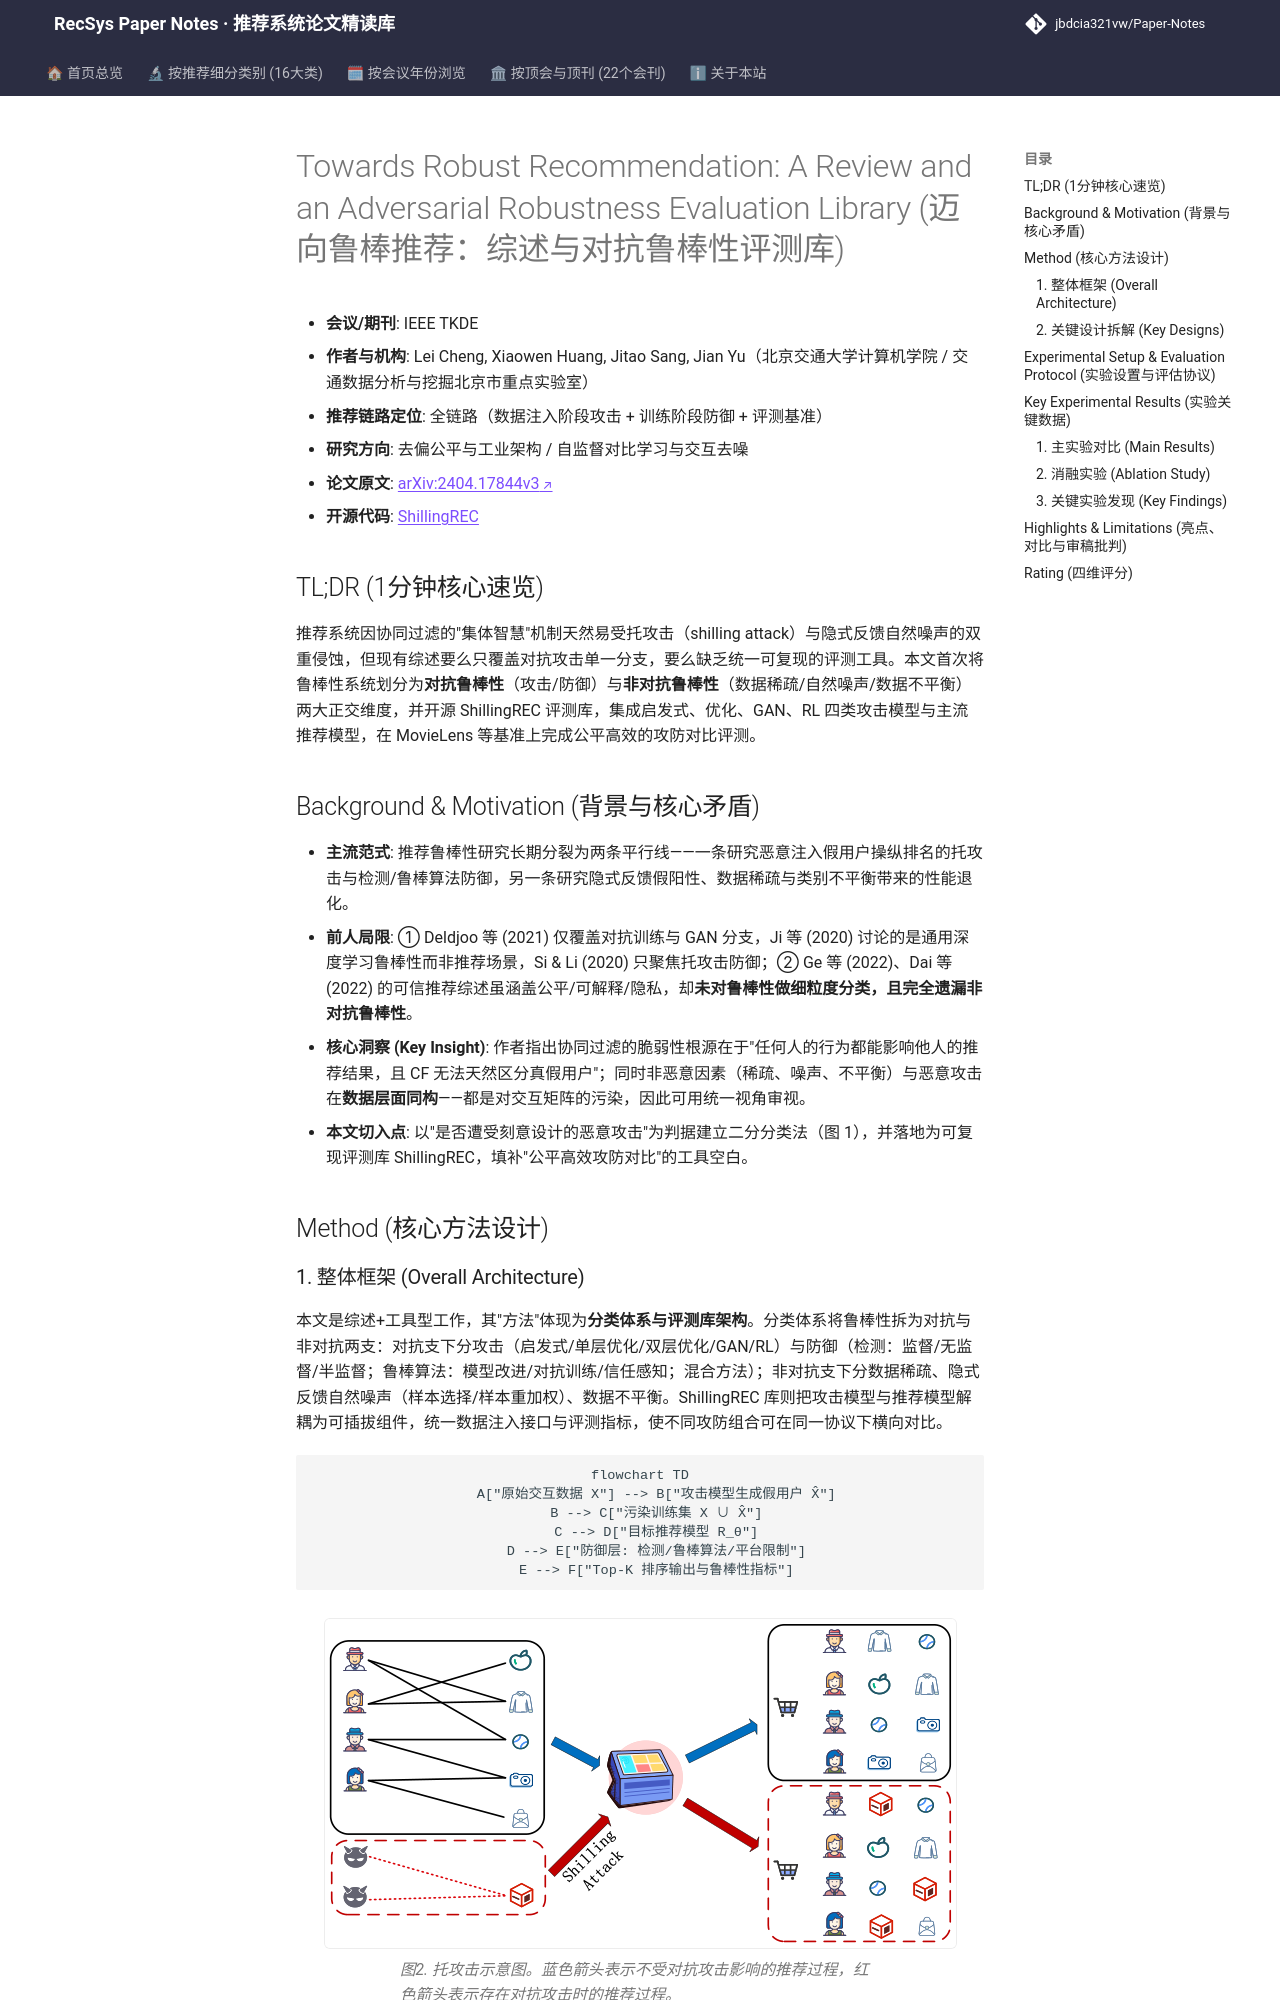

repository: jbdcia321vw/Paper-Notes · page: venues/TKDE/2025/debias_fairness_industrial/towards_robust_recommendation_a_review_and_an_adversarial_robustness_evalua/index.html · generator: mkdocs

---
title: "[Paper Note] Towards Robust Recommendation: A Review and an Adversarial Robustness Evaluation Library"
description: "[TKDE 2025][去偏公平与工业架构] 系统综述推荐系统对抗/非对抗鲁棒性，提出 ShillingREC 评测库统一攻击与防御模型评估。"
tags:
  - TKDE
  - 去偏公平与工业架构
  - 评测基准
  - 托攻击
  - 鲁棒推荐
  - 对抗防御
date: 2026-11-14
venue: TKDE
year: 2025
paper_url: "https://arxiv.org/abs/2404.17844"
code_url: "https://github.com/chengleileilei/ShillingREC"
categories:
  - debias_fairness_industrial
  - self_supervised_denoising
---

# Towards Robust Recommendation: A Review and an Adversarial Robustness Evaluation Library (迈向鲁棒推荐：综述与对抗鲁棒性评测库)

- **会议/期刊**: IEEE TKDE
- **作者与机构**: Lei Cheng, Xiaowen Huang, Jitao Sang, Jian Yu（北京交通大学计算机学院 / 交通数据分析与挖掘北京市重点实验室）
- **推荐链路定位**: 全链路（数据注入阶段攻击 + 训练阶段防御 + 评测基准）
- **研究方向**: 去偏公平与工业架构 / 自监督对比学习与交互去噪
- **论文原文**: [arXiv:2404.17844v3](https://arxiv.org/abs/2404.17844v3)
- **开源代码**: [ShillingREC](https://github.com/chengleileilei/ShillingREC)

## TL;DR (1分钟核心速览)

推荐系统因协同过滤的"集体智慧"机制天然易受托攻击（shilling attack）与隐式反馈自然噪声的双重侵蚀，但现有综述要么只覆盖对抗攻击单一分支，要么缺乏统一可复现的评测工具。本文首次将鲁棒性系统划分为**对抗鲁棒性**（攻击/防御）与**非对抗鲁棒性**（数据稀疏/自然噪声/数据不平衡）两大正交维度，并开源 ShillingREC 评测库，集成启发式、优化、GAN、RL 四类攻击模型与主流推荐模型，在 MovieLens 等基准上完成公平高效的攻防对比评测。

## Background & Motivation (背景与核心矛盾)

- **主流范式**: 推荐鲁棒性研究长期分裂为两条平行线——一条研究恶意注入假用户操纵排名的托攻击与检测/鲁棒算法防御，另一条研究隐式反馈假阳性、数据稀疏与类别不平衡带来的性能退化。
- **前人局限**: ① Deldjoo 等 (2021) 仅覆盖对抗训练与 GAN 分支，Ji 等 (2020) 讨论的是通用深度学习鲁棒性而非推荐场景，Si & Li (2020) 只聚焦托攻击防御；② Ge 等 (2022)、Dai 等 (2022) 的可信推荐综述虽涵盖公平/可解释/隐私，却**未对鲁棒性做细粒度分类，且完全遗漏非对抗鲁棒性**。
- **核心洞察 (Key Insight)**: 作者指出协同过滤的脆弱性根源在于"任何人的行为都能影响他人的推荐结果，且 CF 无法天然区分真假用户"；同时非恶意因素（稀疏、噪声、不平衡）与恶意攻击在**数据层面同构**——都是对交互矩阵的污染，因此可用统一视角审视。
- **本文切入点**: 以"是否遭受刻意设计的恶意攻击"为判据建立二分分类法（图 1），并落地为可复现评测库 ShillingREC，填补"公平高效攻防对比"的工具空白。

## Method (核心方法设计)

### 1. 整体框架 (Overall Architecture)

本文是综述+工具型工作，其"方法"体现为**分类体系与评测库架构**。分类体系将鲁棒性拆为对抗与非对抗两支：对抗支下分攻击（启发式/单层优化/双层优化/GAN/RL）与防御（检测：监督/无监督/半监督；鲁棒算法：模型改进/对抗训练/信任感知；混合方法）；非对抗支下分数据稀疏、隐式反馈自然噪声（样本选择/样本重加权）、数据不平衡。ShillingREC 库则把攻击模型与推荐模型解耦为可插拔组件，统一数据注入接口与评测指标，使不同攻防组合可在同一协议下横向对比。

```mermaid
flowchart TD
    A["原始交互数据 X"] --> B["攻击模型生成假用户 X̂"]
    B --> C["污染训练集 X ∪ X̂"]
    C --> D["目标推荐模型 R_θ"]
    D --> E["防御层: 检测/鲁棒算法/平台限制"]
    E --> F["Top-K 排序输出与鲁棒性指标"]
```

<figure class="paper-figure" markdown="span">
  ![图2. 托攻击示意图。蓝色箭头表示不受对抗攻击影响的推荐过程，红色箭头表示存在对抗攻击时的推荐过程。](../../../../assets/papers/2404.17844v3/figure_2.png)<figcaption>图2. 托攻击示意图。蓝色箭头表示不受对抗攻击影响的推荐过程，红色箭头表示存在对抗攻击时的推荐过程。</figcaption>
</figure>
